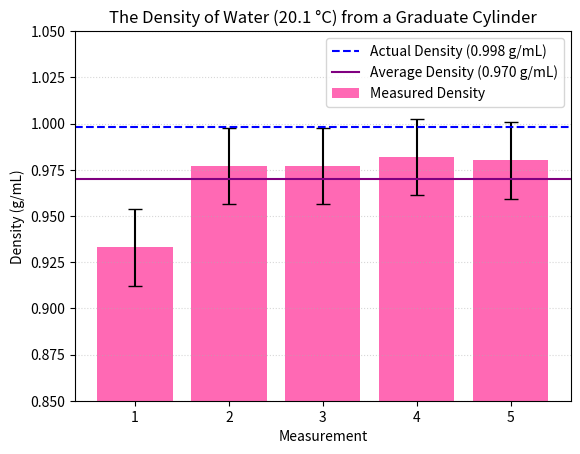

Reproduce this figure in Python.
#This code produces the bar graph for the measurements lab
import matplotlib.pyplot as plt
import statistics

# Measurements of water density (g/mL)
measurements = [0.933, 0.977, 0.977, 0.982, 0.980]

# Measurement numbers
measurement_numbers = [1, 2, 3, 4, 5]

# Calculate the average density
average_density = sum(measurements) / len(measurements)

# Calculate the standard deviation
standard_deviation = statistics.stdev(measurements)

# Actual density of water at 20.1°C (g/mL)
actual_density = 0.998

# Create the bar graph
plt.bar(
    measurement_numbers,
    measurements,
    yerr=standard_deviation,
    capsize=5,
    color="hotpink",
    label="Measured Density"
)

# Add a line for the actual density
plt.axhline(
    y=actual_density,
    linestyle="--",
    color="blue",
    label="Actual Density (0.998 g/mL)"
)

# Add a line for the average density
plt.axhline(
    y=average_density,
    linestyle="-",
    color="purple",
    label=f"Average Density ({average_density:.3f} g/mL)"
)

# Add labels and title
plt.xlabel("Measurement")
plt.ylabel("Density (g/mL)")
plt.title("The Density of Water (20.1 °C) from a Graduate Cylinder")

# Show measurement numbers on the x-axis
plt.xticks(measurement_numbers)

# Set the y-axis range
plt.ylim(0.850, 1.05)

# Add a light grid
plt.grid(axis="y", linestyle=":", alpha=0.5)

# Show the legend
plt.legend()

# Display the graph
plt.show()
